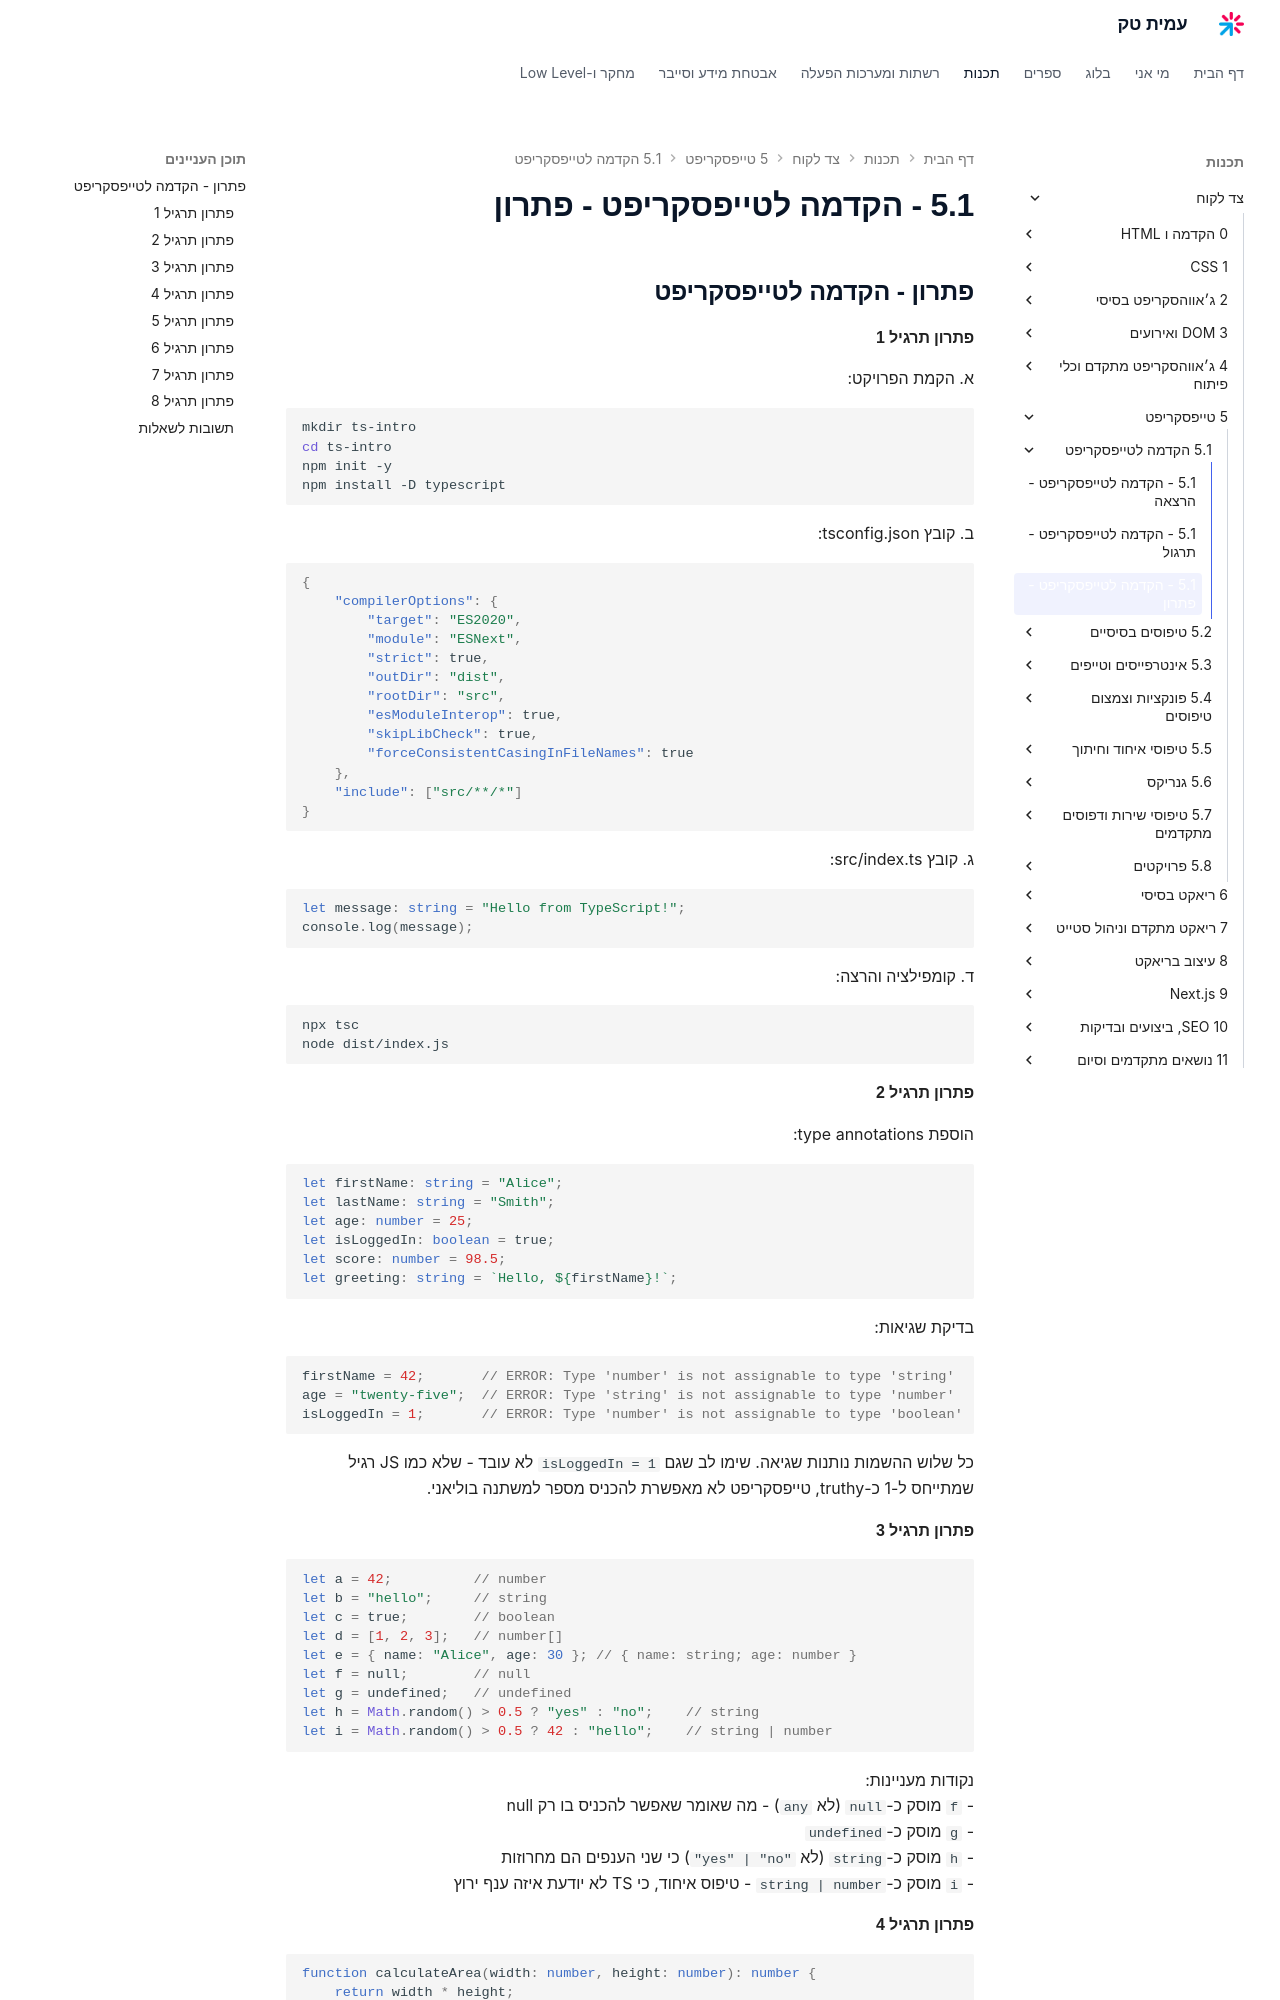

repository: AmitPinchasi/amittech · page: צד-לקוח/5 - טייפסקריפט/5.1 - הקדמה לטייפסקריפט/5.1 - הקדמה לטייפסקריפט - פתרון/index.html · generator: mkdocs


## פתרון - הקדמה לטייפסקריפט

#### פתרון תרגיל 1

א. הקמת הפרויקט:
```bash
mkdir ts-intro
cd ts-intro
npm init -y
npm install -D typescript
```

ב. קובץ tsconfig.json:
```json
{
    "compilerOptions": {
        "target": "ES2020",
        "module": "ESNext",
        "strict": true,
        "outDir": "dist",
        "rootDir": "src",
        "esModuleInterop": true,
        "skipLibCheck": true,
        "forceConsistentCasingInFileNames": true
    },
    "include": ["src/**/*"]
}
```

ג. קובץ src/index.ts:
```ts
let message: string = "Hello from TypeScript!";
console.log(message);
```

ד. קומפילציה והרצה:
```bash
npx tsc
node dist/index.js
```

#### פתרון תרגיל 2

הוספת type annotations:
```ts
let firstName: string = "Alice";
let lastName: string = "Smith";
let age: number = 25;
let isLoggedIn: boolean = true;
let score: number = 98.5;
let greeting: string = `Hello, ${firstName}!`;
```

בדיקת שגיאות:
```ts
firstName = 42;       // ERROR: Type 'number' is not assignable to type 'string'
age = "twenty-five";  // ERROR: Type 'string' is not assignable to type 'number'
isLoggedIn = 1;       // ERROR: Type 'number' is not assignable to type 'boolean'
```

כל שלוש ההשמות נותנות שגיאה. שימו לב שגם `isLoggedIn = 1` לא עובד - שלא כמו JS רגיל שמתייחס ל-1 כ-truthy, טייפסקריפט לא מאפשרת להכניס מספר למשתנה בוליאני.

#### פתרון תרגיל 3

```ts
let a = 42;          // number
let b = "hello";     // string
let c = true;        // boolean
let d = [1, 2, 3];   // number[]
let e = { name: "Alice", age: 30 }; // { name: string; age: number }
let f = null;        // null
let g = undefined;   // undefined
let h = Math.random() > 0.5 ? "yes" : "no";    // string
let i = Math.random() > 0.5 ? 42 : "hello";    // string | number
```

נקודות מעניינות:
- `f` מוסק כ-`null` (לא `any`) - מה שאומר שאפשר להכניס בו רק null
- `g` מוסק כ-`undefined`
- `h` מוסק כ-`string` (לא `"yes" | "no"`) כי שני הענפים הם מחרוזות
- `i` מוסק כ-`string | number` - טיפוס איחוד, כי TS לא יודעת איזה ענף ירוץ
